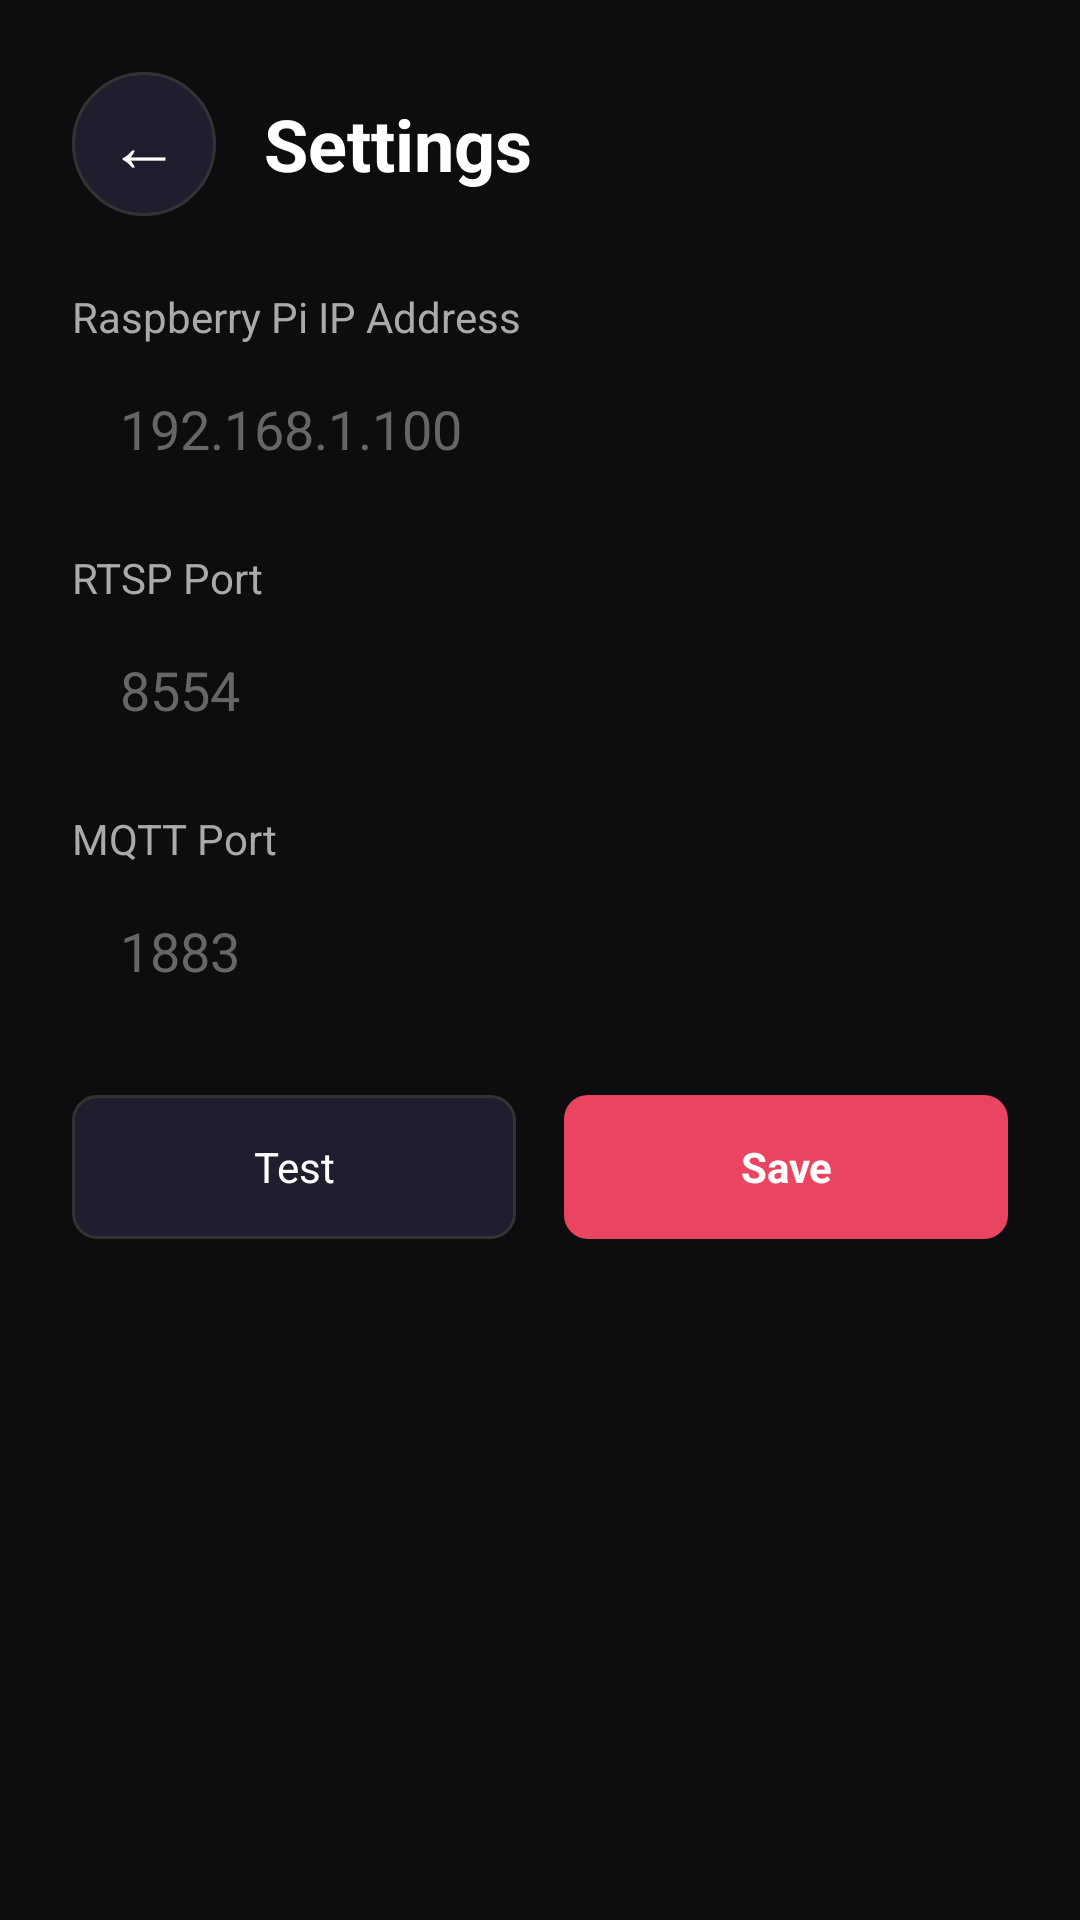

Reconstruct the res/layout file that produces this screen, plus the resources it refers to.
<!-- AndroidManifest.xml: application theme AppTheme -->
<!-- res/layout/activity_settings.xml -->
<?xml version="1.0" encoding="utf-8"?>
<ScrollView xmlns:android="http://schemas.android.com/apk/res/android"
    android:layout_width="match_parent"
    android:layout_height="match_parent"
    android:background="#0D0D0F"
    android:fillViewport="true">

    <LinearLayout
        android:layout_width="match_parent"
        android:layout_height="wrap_content"
        android:orientation="vertical"
        android:padding="24dp">

        
        <LinearLayout
            android:layout_width="match_parent"
            android:layout_height="wrap_content"
            android:gravity="center_vertical"
            android:layout_marginBottom="24dp">
            <TextView
                android:id="@+id/btnBack"
                android:layout_width="48dp"
                android:layout_height="48dp"
                android:gravity="center"
                android:text="←"
                android:textSize="24sp"
                android:textColor="#FFF"
                android:background="@drawable/btn_circle" />
            <TextView
                android:layout_width="wrap_content"
                android:layout_height="wrap_content"
                android:layout_marginStart="16dp"
                android:text="Settings"
                android:textColor="#FFF"
                android:textSize="24sp"
                android:textStyle="bold" />
        </LinearLayout>

        
        <TextView
            android:layout_width="wrap_content"
            android:layout_height="wrap_content"
            android:text="Raspberry Pi IP Address"
            android:textColor="#AAA"
            android:textSize="14sp" />
        <EditText
            android:id="@+id/editServerHost"
            android:layout_width="match_parent"
            android:layout_height="48dp"
            android:layout_marginTop="4dp"
            android:layout_marginBottom="16dp"
            android:paddingHorizontal="16dp"
            android:background="@drawable/input_bg"
            android:textColor="#FFF"
            android:textColorHint="#666"
            android:hint="192.168.1.100"
            android:inputType="text" />

        
        <TextView
            android:layout_width="wrap_content"
            android:layout_height="wrap_content"
            android:text="RTSP Port"
            android:textColor="#AAA"
            android:textSize="14sp" />
        <EditText
            android:id="@+id/editRtspPort"
            android:layout_width="match_parent"
            android:layout_height="48dp"
            android:layout_marginTop="4dp"
            android:layout_marginBottom="16dp"
            android:paddingHorizontal="16dp"
            android:background="@drawable/input_bg"
            android:textColor="#FFF"
            android:textColorHint="#666"
            android:hint="8554"
            android:inputType="number" />

        
        <TextView
            android:layout_width="wrap_content"
            android:layout_height="wrap_content"
            android:text="MQTT Port"
            android:textColor="#AAA"
            android:textSize="14sp" />
        <EditText
            android:id="@+id/editMqttPort"
            android:layout_width="match_parent"
            android:layout_height="48dp"
            android:layout_marginTop="4dp"
            android:layout_marginBottom="24dp"
            android:paddingHorizontal="16dp"
            android:background="@drawable/input_bg"
            android:textColor="#FFF"
            android:textColorHint="#666"
            android:hint="1883"
            android:inputType="number" />

        
        <TextView
            android:id="@+id/testStatus"
            android:layout_width="match_parent"
            android:layout_height="wrap_content"
            android:visibility="gone"
            android:textSize="14sp"
            android:gravity="center"
            android:layout_marginBottom="16dp" />

        
        <LinearLayout
            android:layout_width="match_parent"
            android:layout_height="wrap_content"
            android:gravity="center">
            <TextView
                android:id="@+id/btnTest"
                android:layout_width="0dp"
                android:layout_height="48dp"
                android:layout_weight="1"
                android:layout_marginEnd="8dp"
                android:gravity="center"
                android:text="Test"
                android:textColor="#FFF"
                android:background="@drawable/btn_secondary" />
            <TextView
                android:id="@+id/btnSave"
                android:layout_width="0dp"
                android:layout_height="48dp"
                android:layout_weight="1"
                android:layout_marginStart="8dp"
                android:gravity="center"
                android:text="Save"
                android:textColor="#FFF"
                android:textStyle="bold"
                android:background="@drawable/btn_rounded" />
        </LinearLayout>

    </LinearLayout>
</ScrollView>
<!-- resources referenced by this layout -->
<resources>
  <!-- drawable btn_circle (drawable) -->
  <?xml version="1.0" encoding="utf-8"?>
  <selector xmlns:android="http://schemas.android.com/apk/res/android">
      <item android:state_pressed="true"><shape android:shape="oval"><solid android:color="#3D3D4D" /></shape></item>
      <item><shape android:shape="oval"><solid android:color="#1E1E2E" /><stroke android:width="1dp" android:color="#333" /></shape></item>
  </selector>
  <!-- drawable btn_rounded (drawable) -->
  <?xml version="1.0" encoding="utf-8"?>
  <selector xmlns:android="http://schemas.android.com/apk/res/android">
      <item android:state_pressed="true"><shape><solid android:color="#FF6B6B" /><corners android:radius="8dp" /></shape></item>
      <item><shape><solid android:color="#E94560" /><corners android:radius="8dp" /></shape></item>
  </selector>
  <!-- drawable btn_secondary (drawable) -->
  <?xml version="1.0" encoding="utf-8"?>
  <selector xmlns:android="http://schemas.android.com/apk/res/android">
      <item android:state_pressed="true"><shape><solid android:color="#3D3D4D" /><corners android:radius="8dp" /></shape></item>
      <item><shape><solid android:color="#1E1E2E" /><stroke android:width="1dp" android:color="#333" /><corners android:radius="8dp" /></shape></item>
  </selector>
  <style name="AppTheme" parent="Theme.MaterialComponents.DayNight.NoActionBar">
          <item name="colorPrimary">@color/primary</item>
          <item name="colorPrimaryDark">@color/bg_deep</item>
          <item name="colorAccent">@color/accent</item>
          <item name="android:windowBackground">@color/bg_deep</item>
          <item name="android:colorBackground">@color/bg_deep</item>
          <item name="android:textColorPrimary">@color/text_primary</item>
          <item name="android:textColorSecondary">@color/text_secondary</item>
          <item name="android:statusBarColor">#000000</item>
          <item name="android:navigationBarColor">#000000</item>
      </style>
  <color name="primary">#0F3460</color>
  <color name="bg_deep">#0A0A1A</color>
  <color name="accent">#E94560</color>
  <color name="text_primary">#FFFFFF</color>
  <color name="text_secondary">#AAAAAA</color>
</resources>
